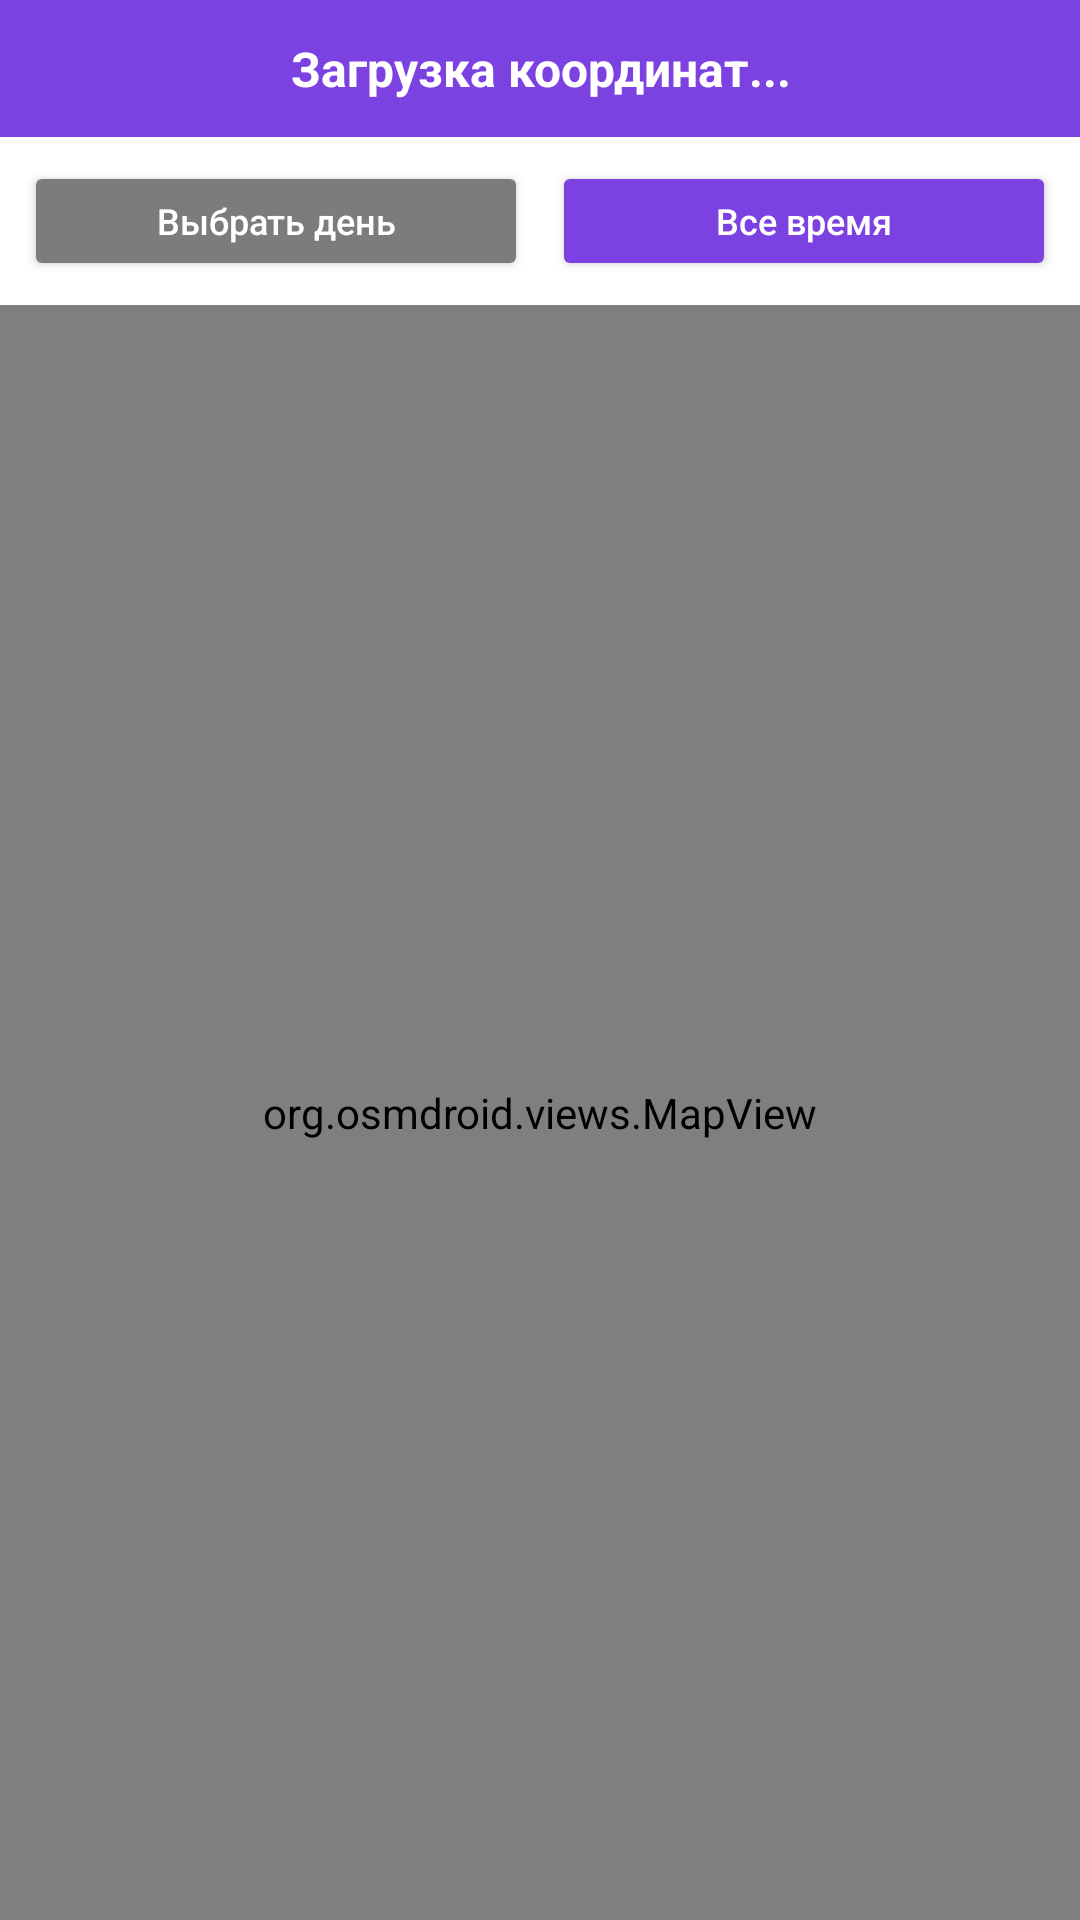

Here is an Android app screen rendered from its layout file. Give the layout XML and the strings, colors and styles it references.
<!-- AndroidManifest.xml: application theme Theme.BlSc -->
<!-- res/layout/activity_offline_map_viewer.xml -->
<?xml version="1.0" encoding="utf-8"?>
<LinearLayout xmlns:android="http://schemas.android.com/apk/res/android"
    xmlns:tools="http://schemas.android.com/tools"
    android:layout_width="match_parent"
    android:layout_height="match_parent"
    android:orientation="vertical"
    tools:context=".ui.map.OfflineMapViewerActivity">

    
    <TextView
        android:id="@+id/header"
        android:layout_width="match_parent"
        android:layout_height="wrap_content"
        android:padding="12dp"
        android:text="Загрузка координат..."
        android:textSize="16sp"
        android:textStyle="bold"
        android:gravity="center"
        android:background="@color/purple"
        android:textColor="@color/white" />

    <LinearLayout
        android:layout_width="match_parent"
        android:layout_height="wrap_content"
        android:gravity="center_vertical"
        android:orientation="horizontal"
        android:paddingStart="8dp"
        android:paddingTop="8dp"
        android:paddingEnd="8dp"
        android:paddingBottom="8dp">

        <Button
            android:id="@+id/pick_day_button"
            android:layout_width="0dp"
            android:layout_height="40dp"
            android:layout_marginEnd="4dp"
            android:layout_weight="1"
            android:backgroundTint="@color/grey"
            android:text="@string/map_pick_day"
            android:textAllCaps="false"
            android:textColor="@color/white"
            android:textSize="12sp" />

        <Button
            android:id="@+id/all_time_button"
            android:layout_width="0dp"
            android:layout_height="40dp"
            android:layout_marginStart="4dp"
            android:layout_weight="1"
            android:backgroundTint="@color/purple"
            android:text="@string/map_all_time"
            android:textAllCaps="false"
            android:textColor="@color/white"
            android:textSize="12sp" />

    </LinearLayout>

    
    <org.osmdroid.views.MapView
        android:id="@+id/mapView"
        android:layout_width="match_parent"
        android:layout_height="0dp"
        android:layout_weight="1" />

</LinearLayout>
<!-- resources referenced by this layout -->
<resources>
  <color name="grey">#7C7C7C</color>
  <color name="purple">#7B41E1</color>
  <color name="white">#FFFFFFFF</color>
  <string name="map_all_time">Все время</string>
  <string name="map_pick_day">Выбрать день</string>
  <style name="Theme.BlSc" parent="Base.Theme.BlSc" />
  <style name="Base.Theme.BlSc" parent="Theme.Material3.DayNight.NoActionBar">
          
          
      </style>
</resources>
